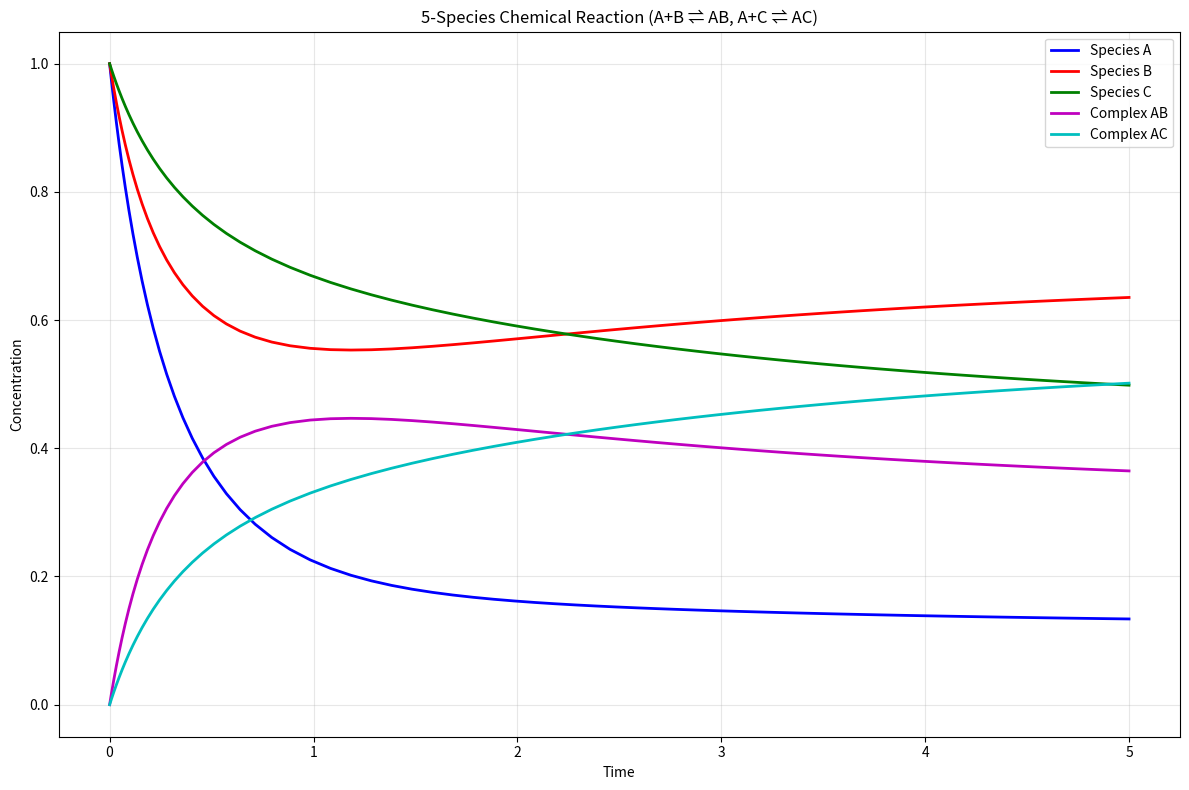

Reproduce this figure in Python.
import warnings
from typing import Tuple, Optional

import numpy as np
import matplotlib.pyplot as plt

class ChemicalReactionODE:
    """
    Solver for stiff ODE system modeling 5 interacting chemical species (a, b, c, ab, ac)
    with complex formation reactions: a + b <-> ab and a + c <-> ac
    
    Uses implicit midpoint rule for time stepping and Newton's method for 
    nonlinear system solution.
    """

    def __init__(self, k_ab_on: float, k_ab_off: float, k_ac_on: float, k_ac_off: float):
        """
        Initialize the chemical reaction system.
        
        :param k_ab_on: Rate constant for a + b -> ab reaction
        :param k_ab_off: Rate constant for ab -> a + b reaction
        :param k_ac_on: Rate constant for a + c -> ac reaction
        :param k_ac_off: Rate constant for ac -> a + c reaction
        """
        self.k_ab_on = k_ab_on
        self.k_ab_off = k_ab_off
        self.k_ac_on = k_ac_on
        self.k_ac_off = k_ac_off

    def reaction_rates(self, y: np.ndarray) -> np.ndarray:
        """
        Compute reaction rates dy/dt for the system.
        
        System: a + b <-> ab, a + c <-> ac
        da/dt = -k_ab_on * a * b + k_ab_off * ab - k_ac_on * a * c + k_ac_off * ac
        db/dt = -k_ab_on * a * b + k_ab_off * ab
        dc/dt = -k_ac_on * a * c + k_ac_off * ac
        d(ab)/dt = k_ab_on * a * b - k_ab_off * ab
        d(ac)/dt = k_ac_on * a * c - k_ac_off * ac
        
        :param y: Current concentrations [a, b, c, ab, ac]
        :returns: Reaction rates [da/dt, db/dt, dc/dt, d(ab)/dt, d(ac)/dt]
        """
        a, b, c, ab, ac = y

        dadt = -self.k_ab_on * a * b + self.k_ab_off * ab - self.k_ac_on * a * c + self.k_ac_off * ac
        dbdt = -self.k_ab_on * a * b + self.k_ab_off * ab
        dcdt = -self.k_ac_on * a * c + self.k_ac_off * ac
        dabdt = self.k_ab_on * a * b - self.k_ab_off * ab
        dacdt = self.k_ac_on * a * c - self.k_ac_off * ac

        return np.array([dadt, dbdt, dcdt, dabdt, dacdt])

    def reaction_rates_batch(self, y_batch: np.ndarray) -> np.ndarray:
        """
        Compute reaction rates for multiple systems simultaneously.
        Optimized for vectorized operations across many spatial points.
        
        :param y_batch: Concentrations shape (n_points, 5) where each row is [a, b, c, ab, ac]
        :returns: Reaction rates shape (n_points, 5)
        """
        # Extract all species for all points
        a, b, c, ab, ac = y_batch[:, 0], y_batch[:, 1], y_batch[:, 2], y_batch[:, 3], y_batch[:, 4]
        
        # Vectorized reaction rate computation
        dadt = -self.k_ab_on * a * b + self.k_ab_off * ab - self.k_ac_on * a * c + self.k_ac_off * ac
        dbdt = -self.k_ab_on * a * b + self.k_ab_off * ab
        dcdt = -self.k_ac_on * a * c + self.k_ac_off * ac
        dabdt = self.k_ab_on * a * b - self.k_ab_off * ab
        dacdt = self.k_ac_on * a * c - self.k_ac_off * ac
        
        return np.column_stack([dadt, dbdt, dcdt, dabdt, dacdt])

    def jacobian(self, y: np.ndarray) -> np.ndarray:
        """
        Compute Jacobian matrix of the reaction system.
        
        J[i,j] = ∂(dy_i/dt)/∂y_j
        
        :param y: Current concentrations [a, b, c, ab, ac]
        :returns: 5x5 Jacobian matrix
        """
        a, b, c, ab, ac = y
        
        # Partial derivatives of reaction rates
        # Row 0: da/dt derivatives
        # Row 1: db/dt derivatives  
        # Row 2: dc/dt derivatives
        # Row 3: d(ab)/dt derivatives
        # Row 4: d(ac)/dt derivatives
        J = np.array([
            # ∂/∂a, ∂/∂b, ∂/∂c, ∂/∂ab, ∂/∂ac
            [-self.k_ab_on * b - self.k_ac_on * c, -self.k_ab_on * a, -self.k_ac_on * a, self.k_ab_off, self.k_ac_off],  # da/dt
            [-self.k_ab_on * b, -self.k_ab_on * a, 0.0, self.k_ab_off, 0.0],  # db/dt
            [-self.k_ac_on * c, 0.0, -self.k_ac_on * a, 0.0, self.k_ac_off],  # dc/dt
            [self.k_ab_on * b, self.k_ab_on * a, 0.0, -self.k_ab_off, 0.0],   # d(ab)/dt
            [self.k_ac_on * c, 0.0, self.k_ac_on * a, 0.0, -self.k_ac_off]    # d(ac)/dt
        ])

        return J

    def implicit_midpoint_residual(self, y_new: np.ndarray, y_old: np.ndarray, dt: float) -> np.ndarray:
        """
        Compute residual for implicit midpoint rule.
        
        Implicit midpoint: y_{n+1} = y_n + dt * f((y_n + y_{n+1})/2)
        Residual: R = y_{n+1} - y_n - dt * f((y_n + y_{n+1})/2)
        
        :param y_new: New solution estimate [a, b, c, ab, ac]
        :param y_old: Previous solution [a, b, c, ab, ac]
        :param dt: Time step size
        :returns: Residual vector
        """
        y_mid = 0.5 * (y_old + y_new)
        f_mid = self.reaction_rates(y_mid)
        residual = y_new - y_old - dt * f_mid
        return residual

    def implicit_midpoint_jacobian(self, y_new: np.ndarray, y_old: np.ndarray, dt: float) -> np.ndarray:
        """
        Compute Jacobian of the implicit midpoint residual with respect to y_new.
        
        ∂R/∂y_{n+1} = I - dt/2 * J((y_n + y_{n+1})/2)
        
        :param y_new: New solution estimate [a, b, c, ab, ac]
        :param y_old: Previous solution [a, b, c, ab, ac]
        :param dt: Time step size
        :returns: 5x5 Jacobian matrix of residual
        """
        y_mid = 0.5 * (y_old + y_new)
        J_mid = self.jacobian(y_mid)
        return np.eye(5) - 0.5 * dt * J_mid

    def newton_solve(self, y_old: np.ndarray, dt: float, y_guess: Optional[np.ndarray] = None,
                    max_iter: int = 20, tol: float = 1e-12) -> Tuple[np.ndarray, bool]:
        """
        Solve the implicit midpoint equation using Newton's method (legacy method).
        
        :param y_old: Previous solution [a, b, c, ab, ac]
        :param dt: Time step size
        :param y_guess: Initial guess for Newton iteration
        :param max_iter: Maximum number of Newton iterations
        :param tol: Convergence tolerance
        :returns: (solution, converged_flag)
        """
        if y_guess is None:
            # Use explicit Euler as initial guess
            y_guess = y_old + dt * self.reaction_rates(y_old)

        y_new = y_guess.copy()

        for _ in range(max_iter):
            residual = self.implicit_midpoint_residual(y_new, y_old, dt)

            # Check convergence
            if np.linalg.norm(residual) < tol:
                return y_new, True

            # Compute Jacobian and solve linear system
            J_res = self.implicit_midpoint_jacobian(y_new, y_old, dt)

            try:
                delta_y = np.linalg.solve(J_res, -residual)
                y_new += delta_y
            except np.linalg.LinAlgError:
                warnings.warn("Singular Jacobian in Newton iteration")
                return y_new, False

        warnings.warn(f"Newton method did not converge after {max_iter} iterations")
        return y_new, False

    def fixed_point_solve(self, y_old: np.ndarray, dt: float, y_guess: Optional[np.ndarray] = None,
                         max_iter: int = 50, tol: float = 1e-12, relaxation: float = 0.8) -> Tuple[np.ndarray, bool]:
        """
        Solve the implicit midpoint equation using fixed-point iteration with relaxation.
        
        Rearranges: y_new = y_old + dt * f((y_old + y_new)/2)
        Into fixed-point form and applies relaxation for better convergence.
        
        :param y_old: Previous solution [a, b, c, ab, ac]
        :param dt: Time step size
        :param y_guess: Initial guess for iteration
        :param max_iter: Maximum number of iterations
        :param tol: Convergence tolerance
        :param relaxation: Relaxation parameter (0 < relaxation <= 1)
        :returns: (solution, converged_flag)
        """
        if y_guess is None:
            # Use explicit Euler as initial guess
            y_guess = y_old + dt * self.reaction_rates(y_old)

        y_new = y_guess.copy()
        
        for iteration in range(max_iter):
            # Fixed point function: y = y_old + dt * f((y_old + y)/2)
            y_mid = 0.5 * (y_old + y_new)
            f_mid = self.reaction_rates(y_mid)
            y_next = y_old + dt * f_mid
            
            # Check convergence
            if np.linalg.norm(y_next - y_new) < tol:
                return y_next, True
            
            # Apply relaxation for better convergence
            y_new = (1 - relaxation) * y_new + relaxation * y_next

        warnings.warn(f"Fixed-point iteration did not converge after {max_iter} iterations")
        return y_new, False

    def fixed_point_solve_batch(self, y0_batch: np.ndarray, dt: float, 
                               max_iter: int = 50, tol: float = 1e-12,
                               relaxation: float = 0.8) -> Tuple[np.ndarray, np.ndarray]:
        """
        Solve multiple chemical systems simultaneously using vectorized fixed-point iteration.
        
        This is optimized for finite element applications where the same chemical system
        needs to be solved at thousands of spatial points.
        
        :param y0_batch: Initial conditions shape (n_points, 5) where each row is [a, b, c, ab, ac]
        :param dt: Time step size (same for all points)
        :param max_iter: Maximum number of iterations
        :param tol: Convergence tolerance
        :param relaxation: Relaxation parameter (0.5-0.9 typically works well)
        :returns: (solutions, converged_flags) both shape (n_points, 5) and (n_points,)
        """
        n_points = y0_batch.shape[0]
        y_batch = y0_batch.copy()
        
        # Use explicit Euler as initial guess for all points
        y_batch = y0_batch + dt * self.reaction_rates_batch(y0_batch)
        
        # Track convergence for each point
        converged = np.zeros(n_points, dtype=bool)
        
        for iteration in range(max_iter):
            # Compute reaction rates for all points simultaneously
            y_mid_batch = 0.5 * (y0_batch + y_batch)
            f_mid_batch = self.reaction_rates_batch(y_mid_batch)
            
            # Fixed-point update: y_new = y_old + dt * f((y_old + y_new)/2)
            y_next_batch = y0_batch + dt * f_mid_batch
            
            # Check convergence for each point
            residuals = np.linalg.norm(y_next_batch - y_batch, axis=1)
            newly_converged = (residuals < tol) & (~converged)
            converged |= newly_converged
            
            # Early exit if all points converged
            if np.all(converged):
                return y_next_batch, converged
            
            # Apply relaxation only to non-converged points
            mask = ~converged
            y_batch[mask] = ((1 - relaxation) * y_batch[mask] + 
                            relaxation * y_next_batch[mask])
            
            # For converged points, keep the converged solution
            y_batch[converged] = y_next_batch[converged]
        
        return y_batch, converged

    def solve(self, y0: np.ndarray, t_span: Tuple[float, float], dt: float = 0.01,
              adaptive: bool = True, dt_min: float = 1e-8, dt_max: float = 0.1) -> Tuple[np.ndarray, np.ndarray]:
        """
        Solve the ODE system using implicit midpoint rule with Newton's method.
        
        :param y0: Initial conditions [a0, b0, c0, ab0, ac0]
        :param t_span: Time span (t_start, t_end)
        :param dt: Initial time step size
        :param adaptive: Whether to use adaptive time stepping
        :param dt_min: Minimum allowed time step
        :param dt_max: Maximum allowed time step
        :returns: (time_points, solution_matrix)
        """
        t_start, t_end = t_span

        # Initialize arrays
        t = t_start
        y = y0.copy()

        t_points = [t]
        y_points = [y.copy()]

        current_dt = dt

        while t < t_end:
            # Adjust time step if needed
            if t + current_dt > t_end:
                current_dt = t_end - t

            # Solve implicit midpoint equation
            y_new, converged = self.newton_solve(y, current_dt)

            if not converged and adaptive:
                # Reduce time step and retry
                current_dt *= 0.5
                if current_dt < dt_min:
                    raise RuntimeError(f"Time step became too small: {current_dt}")
                continue

            # Accept the step
            t += current_dt
            y = y_new.copy()

            t_points.append(t)
            y_points.append(y.copy())

            # Adaptive time stepping
            if adaptive and converged:
                # Simple adaptation: increase dt if Newton converged quickly
                current_dt = min(current_dt * 1.1, dt_max)

        return np.array(t_points), np.array(y_points)

    def plot_solution(self, t: np.ndarray, y: np.ndarray, title: str = "Chemical Species Evolution"):
        """
        Plot the solution showing evolution of all five species.
        
        :param t: Time points
        :param y: Solution matrix (n_points x 5)
        :param title: Plot title
        """
        plt.figure(figsize=(12, 8))

        plt.plot(t, y[:, 0], 'b-', label='Species A', linewidth=2)
        plt.plot(t, y[:, 1], 'r-', label='Species B', linewidth=2)
        plt.plot(t, y[:, 2], 'g-', label='Species C', linewidth=2)
        plt.plot(t, y[:, 3], 'm-', label='Complex AB', linewidth=2)
        plt.plot(t, y[:, 4], 'c-', label='Complex AC', linewidth=2)

        plt.xlabel('Time')
        plt.ylabel('Concentration')
        plt.title(title)
        plt.legend()
        plt.grid(True, alpha=0.3)
        plt.tight_layout()
        plt.show()

    def check_conservation(self, y: np.ndarray) -> np.ndarray:
        """
        Check mass conservation for each atomic species.
        
        Total A atoms: A + AB + AC (should be constant)
        Total B atoms: B + AB (should be constant)  
        Total C atoms: C + AC (should be constant)
        
        :param y: Solution matrix (n_points x 5)
        :returns: Conservation quantities [total_A, total_B, total_C] at each time point
        """
        total_A = y[:, 0] + y[:, 3] + y[:, 4]  # A + AB + AC
        total_B = y[:, 1] + y[:, 3]            # B + AB
        total_C = y[:, 2] + y[:, 4]            # C + AC
        return np.column_stack([total_A, total_B, total_C])


def example_usage():
    """
    Example demonstrating how to use the ChemicalReactionODE solver.
    """
    print("Example: 5-Species Chemical Reaction System")
    print("Reactions: A + B ⇌ AB, A + C ⇌ AC")
    print("="*50)

    # Define rate constants
    k_ab_on = 2.0    # A + B -> AB
    k_ab_off = 0.5   # AB -> A + B
    k_ac_on = 1.0    # A + C -> AC
    k_ac_off = 0.1   # AC -> A + C

    # Create solver instance
    solver = ChemicalReactionODE(k_ab_on, k_ab_off, k_ac_on, k_ac_off)

    # Initial conditions [A, B, C, AB, AC]
    y0 = np.array([1.0, 1.0, 1.0, 0.0, 0.0])  # Start with A, B, C, no complexes

    # Time span
    t_span = (0.0, 5.0)

    print(f"Initial conditions: A={y0[0]}, B={y0[1]}, C={y0[2]}, AB={y0[3]}, AC={y0[4]}")
    print(f"Rate constants: k_AB_on={k_ab_on}, k_AB_off={k_ab_off}")
    print(f"                k_AC_on={k_ac_on}, k_AC_off={k_ac_off}")
    print(f"Time span: {t_span}")

    # Solve the system
    print("\nSolving ODE system...")
    t, y = solver.solve(y0, t_span, dt=0.01, adaptive=True)

    # Check conservation
    conservation = solver.check_conservation(y)
    print("Mass conservation check:")
    print(f"  Total A variation: {np.max(conservation[:, 0]) - np.min(conservation[:, 0]):.2e}")
    print(f"  Total B variation: {np.max(conservation[:, 1]) - np.min(conservation[:, 1]):.2e}")
    print(f"  Total C variation: {np.max(conservation[:, 2]) - np.min(conservation[:, 2]):.2e}")

    # Print final concentrations
    print("\nFinal concentrations:")
    print(f"A  = {y[-1, 0]:.6f}")
    print(f"B  = {y[-1, 1]:.6f}")
    print(f"C  = {y[-1, 2]:.6f}")
    print(f"AB = {y[-1, 3]:.6f}")
    print(f"AC = {y[-1, 4]:.6f}")

    # Plot results
    solver.plot_solution(t, y, "5-Species Chemical Reaction (A+B ⇌ AB, A+C ⇌ AC)")

    return solver, t, y


def equilibrium_analysis(solver: ChemicalReactionODE, y0: np.ndarray):
    """
    Analyze equilibrium concentrations analytically.
    
    For the system A + B <-> AB, A + C <-> AC, at equilibrium:
    k_ab_on * A_eq * B_eq = k_ab_off * AB_eq
    k_ac_on * A_eq * C_eq = k_ac_off * AC_eq
    Conservation laws:
    A_eq + AB_eq + AC_eq = A_total
    B_eq + AB_eq = B_total
    C_eq + AC_eq = C_total
    
    :param solver: ChemicalReactionODE solver instance
    :param y0: Initial concentrations [a0, b0, c0, ab0, ac0]
    :returns: Equilibrium concentrations [A_eq, B_eq, C_eq, AB_eq, AC_eq]
    """
    # Total amounts (conserved quantities)
    A_total = y0[0] + y0[3] + y0[4]  # A + AB + AC
    B_total = y0[1] + y0[3]          # B + AB
    C_total = y0[2] + y0[4]          # C + AC
    
    print("\nEquilibrium Analysis:")
    print(f"Conservation laws:")
    print(f"  Total A atoms: {A_total:.6f}")
    print(f"  Total B atoms: {B_total:.6f}")
    print(f"  Total C atoms: {C_total:.6f}")
    
    # For complex formation, analytical solution is more complex
    # We'll use a simple approximation for demonstration
    # In practice, you might solve this numerically
    print("Note: Analytical equilibrium for complex formation requires solving")
    print("      a system of nonlinear equations. Running numerical solution...")
    
    # Run to equilibrium numerically
    t_eq, y_eq = solver.solve(y0, (0, 100), dt=0.01, adaptive=True)
    equilibrium = y_eq[-1, :]
    
    print(f"Numerical equilibrium concentrations:")
    print(f"  A_eq  = {equilibrium[0]:.6f}")
    print(f"  B_eq  = {equilibrium[1]:.6f}")
    print(f"  C_eq  = {equilibrium[2]:.6f}")
    print(f"  AB_eq = {equilibrium[3]:.6f}")
    print(f"  AC_eq = {equilibrium[4]:.6f}")
    
    # Verify equilibrium constants
    if equilibrium[0] > 1e-10 and equilibrium[1] > 1e-10 and equilibrium[2] > 1e-10:
        K_ab_calc = equilibrium[3] / (equilibrium[0] * equilibrium[1])
        K_ac_calc = equilibrium[4] / (equilibrium[0] * equilibrium[2])
        K_ab_expected = solver.k_ab_on / solver.k_ab_off
        K_ac_expected = solver.k_ac_on / solver.k_ac_off
        
        print(f"Equilibrium constant verification:")
        print(f"  K_AB calculated: {K_ab_calc:.6f}, expected: {K_ab_expected:.6f}")
        print(f"  K_AC calculated: {K_ac_calc:.6f}, expected: {K_ac_expected:.6f}")
    
    return equilibrium


if __name__ == "__main__":
    # Run example
    solver, t, y = example_usage()

    # Equilibrium analysis
    y0 = np.array([1.0, 1.0, 1.0, 0.0, 0.0])  # Initial conditions for analysis
    y_eq_theory = equilibrium_analysis(solver, y0)

    print("\nComparison with numerical equilibrium:")
    print(f"Final solution: [A={y[-1, 0]:.6f}, B={y[-1, 1]:.6f}, C={y[-1, 2]:.6f}, AB={y[-1, 3]:.6f}, AC={y[-1, 4]:.6f}]")
    print(f"Long-time eq.:  [A={y_eq_theory[0]:.6f}, B={y_eq_theory[1]:.6f}, C={y_eq_theory[2]:.6f}, AB={y_eq_theory[3]:.6f}, AC={y_eq_theory[4]:.6f}]")
